Image classification data set "Small data traing" (GOBINATH-S05/Mudra-Detection on GitHub). Class labels (5): Alapadmam, Anjali, Mushti, Sikharam, Trishulam.

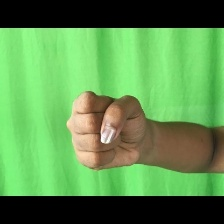
Label: Mushti

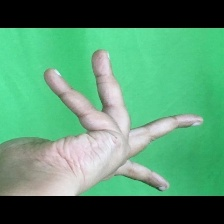
Label: Alapadmam

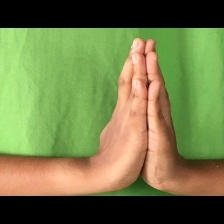
Label: Anjali

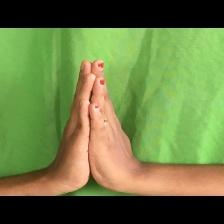
Label: Anjali

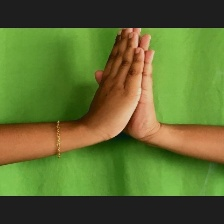
Label: Anjali

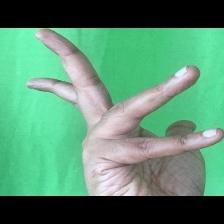
Label: Alapadmam
